The GitHub repository SahanaK17/Coffee_Fruit_Prediction contains a labelled image folder "classification_dataset" with 3 categories: overripe, ripe, unripe. Examples follow, each with its label.

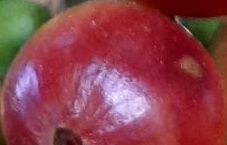
Label: ripe

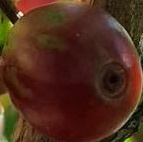
Label: ripe

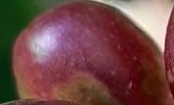
Label: overripe

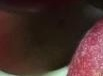
Label: overripe

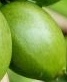
Label: unripe

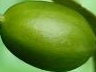
Label: unripe
